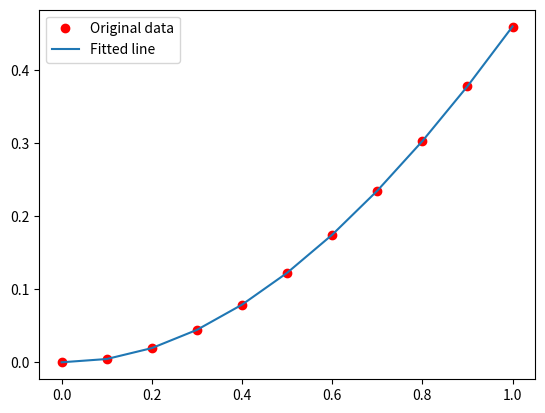

Write Python code to recreate this figure.
import numpy as np
import matplotlib.pyplot as plt

# Задаем начальные данные
n = 10  # точки
m = 3  # степень полинома
h = 1/n  # расстояние между точками
x = np.arange(0, n+1) * h
y = 1 - np.cos(x)

# Функция для создания матрицы системы уравнений


def create_matrix(x, m):
    n = len(x)
    A = np.zeros((n, m+1))
    for i in range(n):
        A[i] = np.power(x[i], np.arange(m+1))
    return A

# Функция для решения системы уравнений методом наименьших квадратов


def solve_least_squares(A, y):
    return np.linalg.inv(A.T @ A) @ A.T @ y


# Создаем матрицу системы уравнений
A = create_matrix(x, m)

# Решаем систему уравнений методом наименьших квадратов
c = solve_least_squares(A, y)

# Вычисляем аппроксимирующую функцию
p = np.poly1d(c[::-1])

# Строим графики
plt.plot(x, y, 'ro', label='Original data')
plt.plot(x, p(x), label='Fitted line')
plt.legend()
plt.show()
